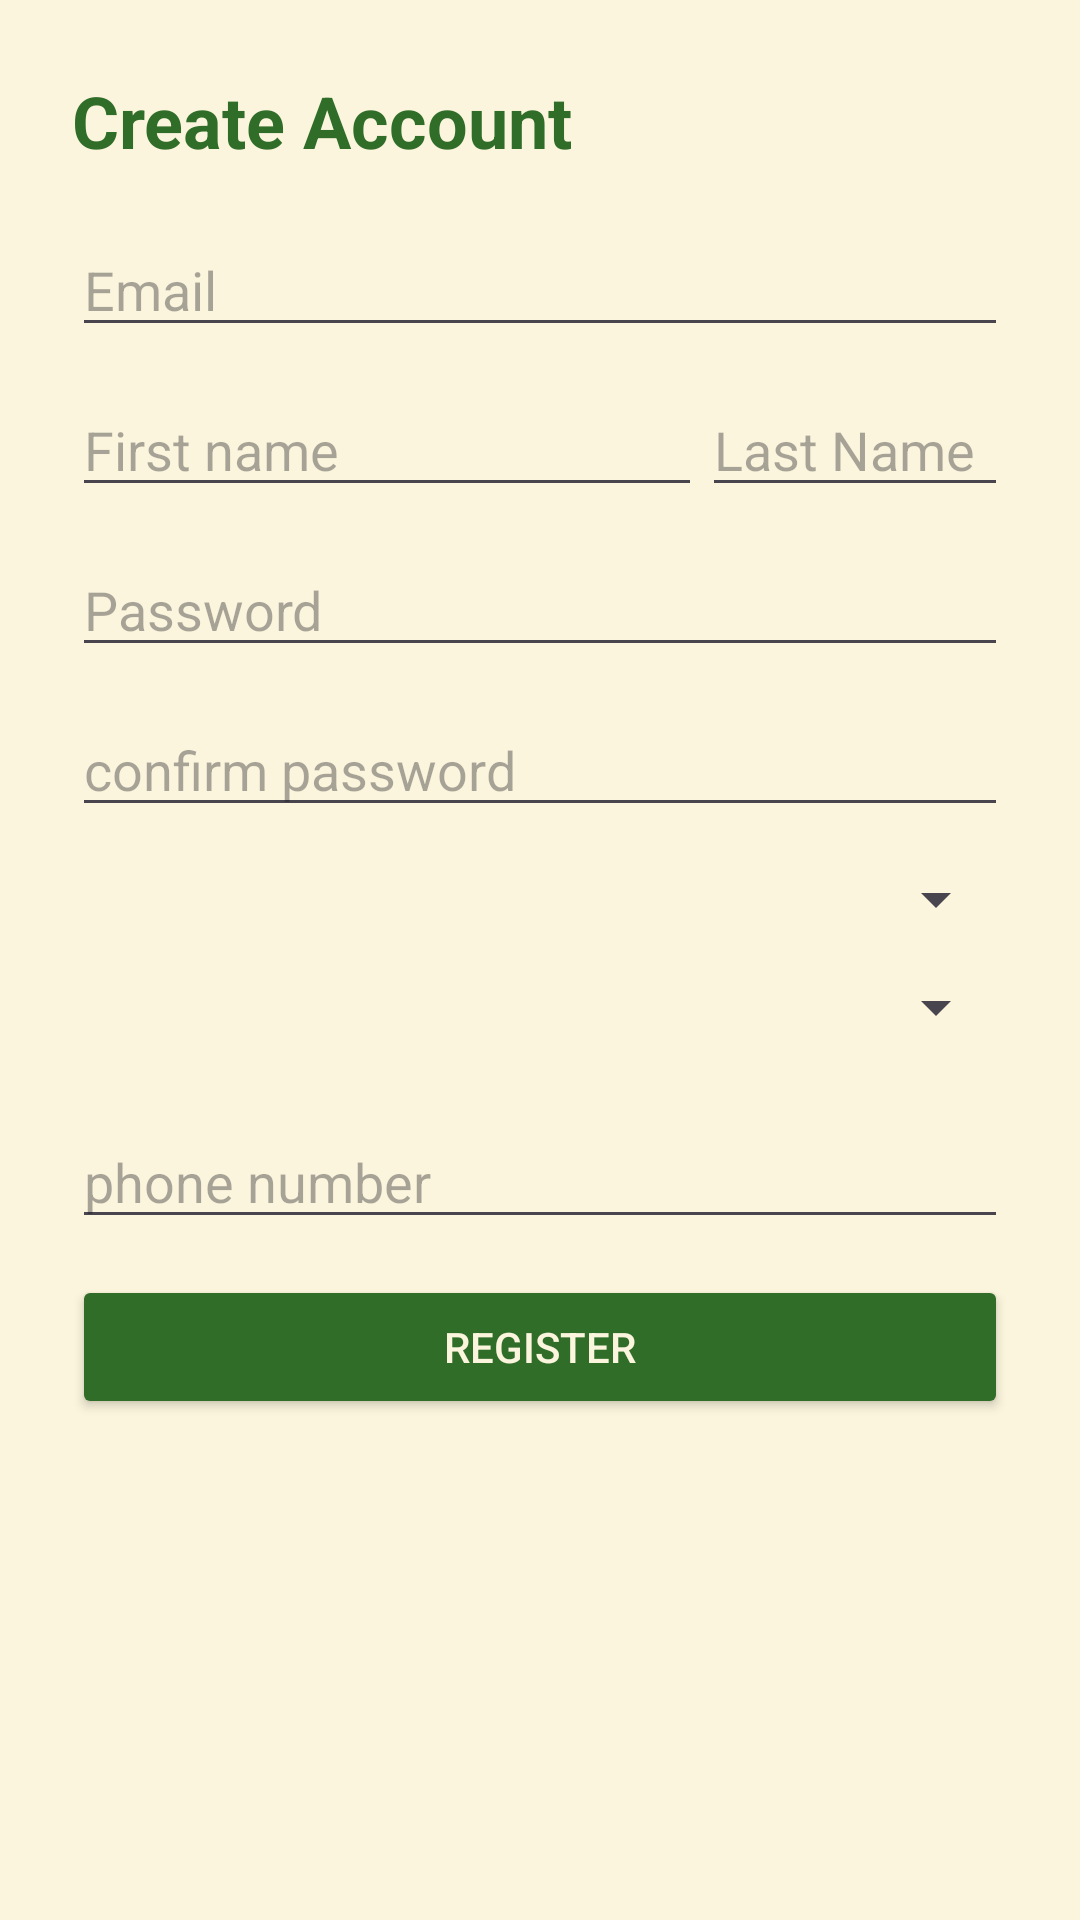

Here is an Android app screen rendered from its layout file. Give the layout XML and the strings, colors and styles it references.
<!-- AndroidManifest.xml: application theme Theme._1231279_1230239_CourseProject -->
<!-- res/layout/activity_register.xml -->
<?xml version="1.0" encoding="utf-8"?>
<androidx.constraintlayout.widget.ConstraintLayout xmlns:android="http://schemas.android.com/apk/res/android"
    xmlns:app="http://schemas.android.com/apk/res-auto"
    xmlns:tools="http://schemas.android.com/tools"
    android:id="@+id/spinner_major"
    android:layout_width="match_parent"
    android:layout_height="match_parent"
    tools:context=".activities.RegisterActivity">

    <ScrollView
        android:layout_width="match_parent"
        android:layout_height="match_parent"
        android:background="#FBF5DD">

        <LinearLayout
            android:layout_width="match_parent"
            android:layout_height="wrap_content"
            android:gravity="center_horizontal"
            android:orientation="vertical"
            android:padding="24dp" >

            <TextView
                android:id="@+id/textView"
                android:layout_width="match_parent"
                android:layout_height="wrap_content"
                android:layout_marginBottom="18dp"
                android:text="Create Account"
                android:textColor="#306D29"
                android:textSize="24sp"
                android:textStyle="bold" />

            <EditText
                android:id="@+id/editText_Remail"
                android:layout_width="match_parent"
                android:layout_height="wrap_content"
                android:layout_marginBottom="12dp"
                android:ems="10"
                android:hint="Email"
                android:inputType="textEmailAddress" />

            <LinearLayout
                android:layout_width="match_parent"
                android:layout_height="match_parent"
                android:orientation="horizontal">

                <EditText
                    android:id="@+id/editText_firstName"
                    android:layout_width="wrap_content"
                    android:layout_height="wrap_content"
                    android:layout_marginBottom="12dp"
                    android:ems="10"
                    android:hint="First name"
                    android:inputType="text" />

                <EditText
                    android:id="@+id/editText_lastName"
                    android:layout_width="wrap_content"
                    android:layout_height="wrap_content"
                    android:layout_marginBottom="12dp"
                    android:ems="10"
                    android:hint="Last Name"
                    android:inputType="text" />
            </LinearLayout>

            <EditText
                android:id="@+id/editText_Rpassword"
                android:layout_width="match_parent"
                android:layout_height="wrap_content"
                android:layout_marginBottom="12dp"
                android:ems="10"
                android:hint="Password"
                android:inputType="textPassword" />

            <EditText
                android:id="@+id/editText_confirmPassword"
                android:layout_width="match_parent"
                android:layout_height="wrap_content"
                android:layout_marginBottom="12dp"
                android:ems="10"
                android:hint="confirm password"
                android:inputType="textPassword" />

            <Spinner
                android:id="@+id/spinner_gender"
                android:layout_width="match_parent"
                android:layout_height="wrap_content"
                android:layout_marginBottom="12dp" />

            <Spinner
                android:id="@+id/spinner_Rmajor"
                android:layout_width="match_parent"
                android:layout_height="wrap_content"
                android:layout_marginBottom="24dp" />

            <EditText
                android:id="@+id/editText_phone"
                android:layout_width="match_parent"
                android:layout_height="wrap_content"
                android:layout_marginBottom="12dp"
                android:ems="10"
                android:hint="phone number"
                android:inputType="phone" />

            <Button
                android:id="@+id/button_register"
                android:layout_width="match_parent"
                android:layout_height="wrap_content"
                android:backgroundTint="#306D29"
                android:text="Register"
                android:textColor="#FBF5DD" />
        </LinearLayout>
    </ScrollView>
</androidx.constraintlayout.widget.ConstraintLayout>
<!-- resources referenced by this layout -->
<resources>
  <style name="Theme._1231279_1230239_CourseProject" parent="Base.Theme._1231279_1230239_CourseProject" />
  <style name="Base.Theme._1231279_1230239_CourseProject" parent="Theme.Material3.DayNight.NoActionBar">
          
          
      </style>
</resources>
